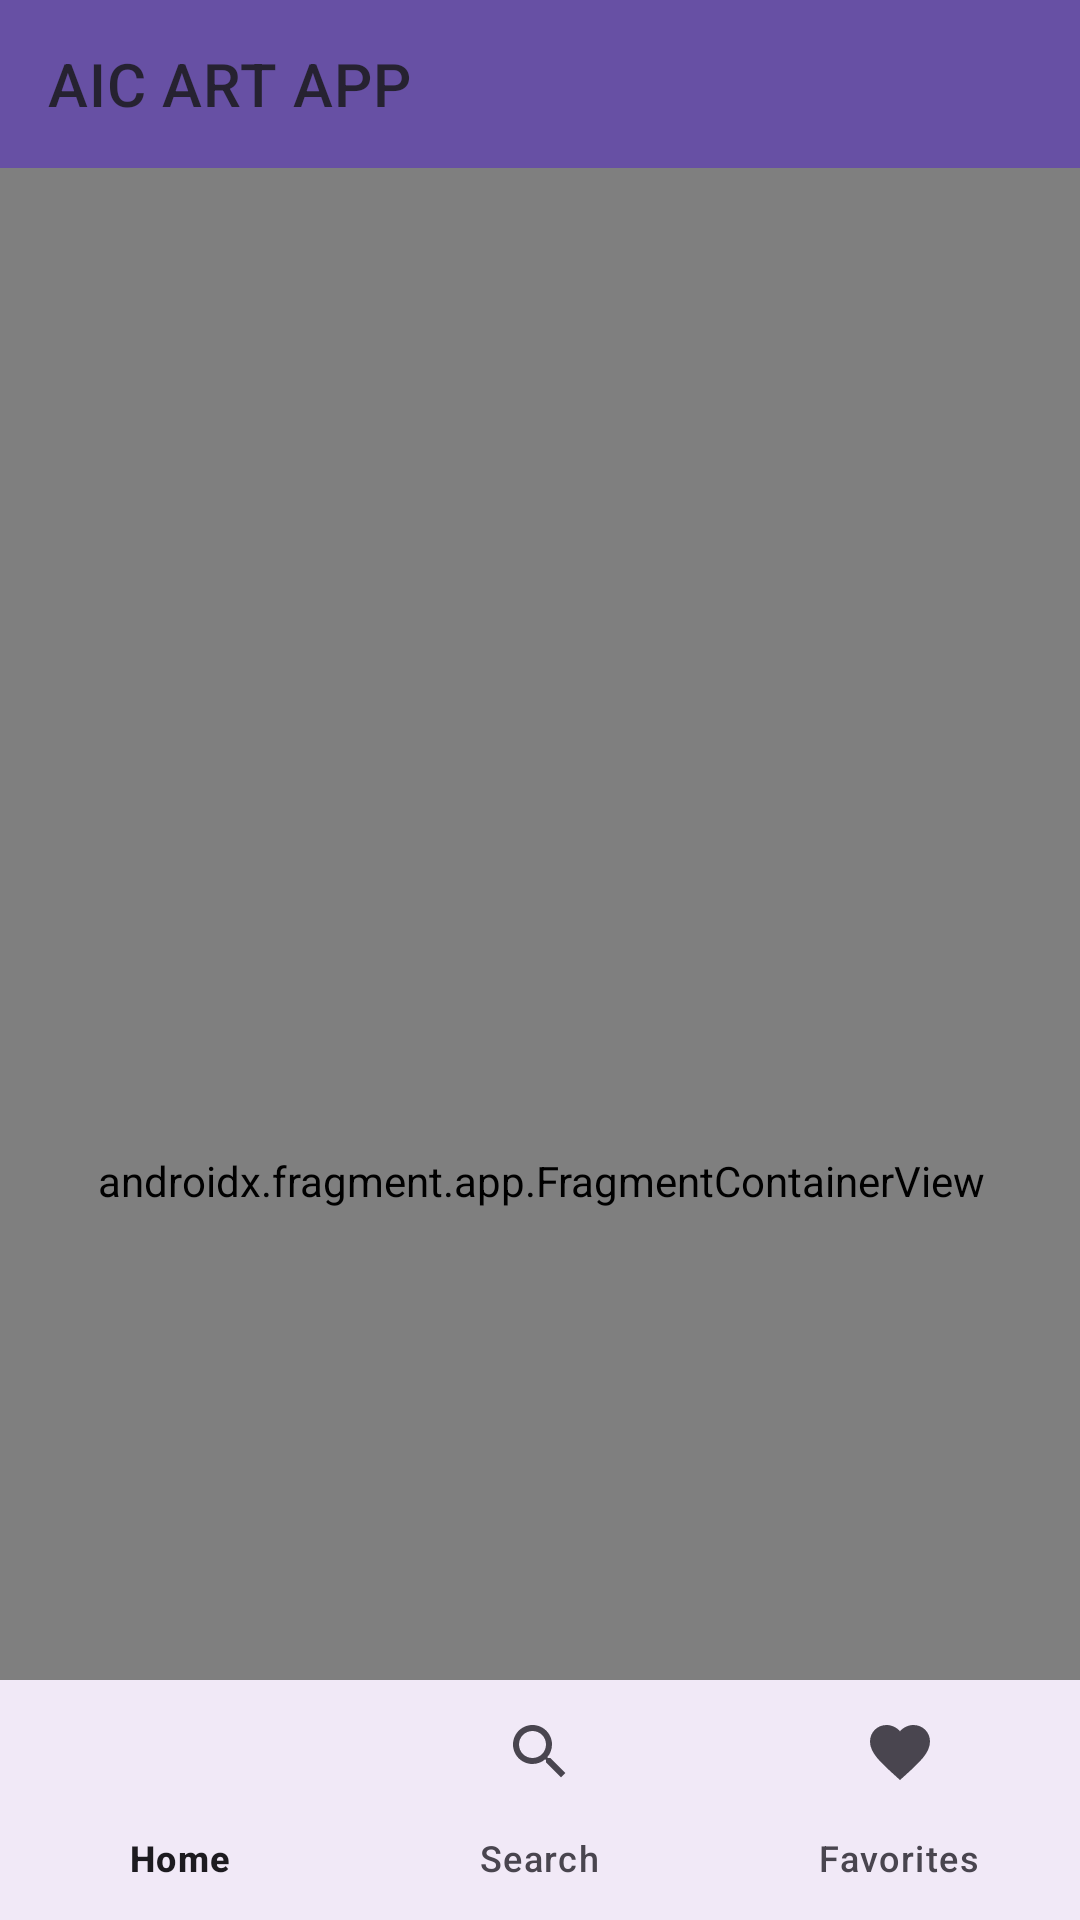

The Android layout XML behind this screen, and the referenced resources:
<!-- AndroidManifest.xml: application theme Theme.Material3.Light.NoActionBar -->
<!-- res/layout/activity_art.xml -->
<?xml version="1.0" encoding="utf-8"?>
<androidx.coordinatorlayout.widget.CoordinatorLayout xmlns:android="http://schemas.android.com/apk/res/android"
    xmlns:app="http://schemas.android.com/apk/res-auto"
    xmlns:tools="http://schemas.android.com/tools"
    android:layout_width="match_parent"
    android:layout_height="match_parent">

    <androidx.constraintlayout.widget.ConstraintLayout
        android:id="@+id/container"
        android:layout_width="match_parent"
        android:layout_height="match_parent">

        <com.google.android.material.appbar.AppBarLayout
            android:id="@+id/toolbar"
            android:layout_width="match_parent"
            app:liftOnScroll="true"
            android:layout_height="wrap_content"
            app:layout_constraintTop_toTopOf="parent">

            <com.google.android.material.appbar.MaterialToolbar
                android:id="@+id/my_toolbar"
                android:layout_width="match_parent"
                android:layout_height="wrap_content"
                android:background="?attr/colorPrimary"
                app:layout_scrollFlags="scroll|enterAlways|snap"
                app:title="@string/app_name"
                style="@style/Widget.MaterialComponents.Toolbar.Surface"
                />

        </com.google.android.material.appbar.AppBarLayout>


        <com.google.android.material.bottomnavigation.BottomNavigationView
            android:id="@+id/nav_view"
            android:layout_width="0dp"
            android:layout_height="wrap_content"
            android:background="?android:attr/windowBackground"
            app:layout_constraintBottom_toBottomOf="parent"
            app:layout_constraintLeft_toLeftOf="parent"
            app:layout_constraintRight_toRightOf="parent"
            app:menu="@menu/bottom_nav_menu" />

        <androidx.fragment.app.FragmentContainerView
            android:id="@+id/nav_host_fragment_activity_main"
            android:name="androidx.navigation.fragment.NavHostFragment"
            android:layout_width="411dp"
            android:layout_height="675dp"
            app:defaultNavHost="true"
            app:layout_constraintEnd_toEndOf="parent"
            app:layout_constraintHorizontal_bias="0.5"
            app:layout_constraintStart_toStartOf="parent"
            app:layout_constraintTop_toBottomOf="@+id/toolbar"
            app:navGraph="@navigation/bottom_navigation" />



    </androidx.constraintlayout.widget.ConstraintLayout>

</androidx.coordinatorlayout.widget.CoordinatorLayout>
<!-- resources referenced by this layout -->
<resources>
  <string name="app_name">AIC ART APP</string>
</resources>
